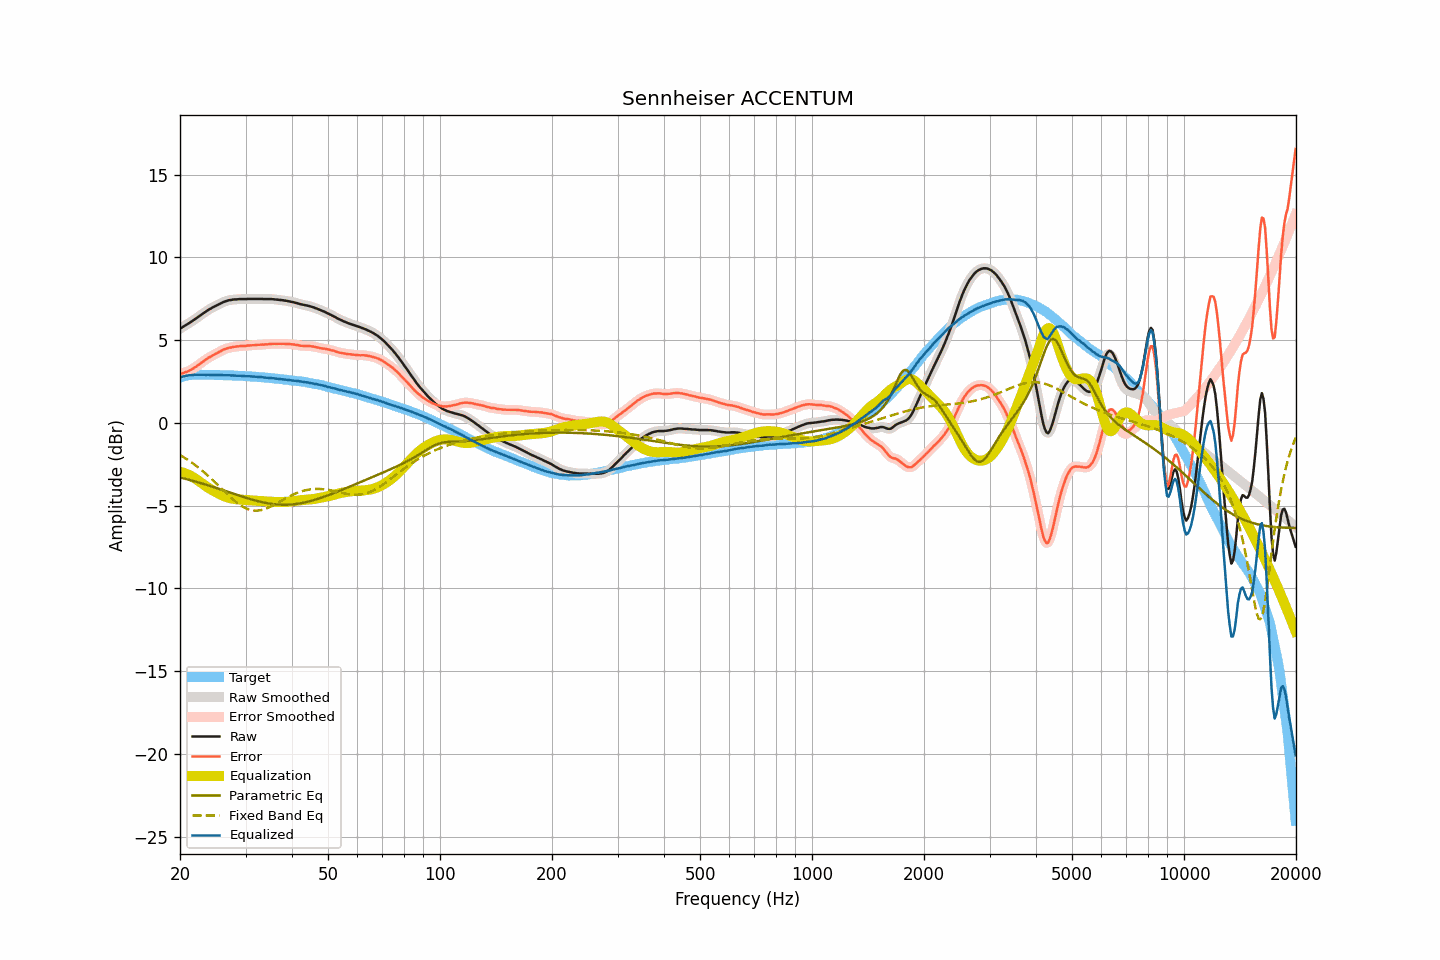

The data file committed next to this chart (first rows):
frequency, raw, smoothed, error, error_smoothed, equalization, parametric_eq, fixed_band_eq, equalized_raw, equalized_smoothed, target
20.00, 5.69, 5.69, 2.95, 2.95, -2.95, -3.30, -1.94, 2.73, 2.73, 2.74
20.20, 5.75, 5.75, 2.98, 2.98, -2.98, -3.33, -2.00, 2.77, 2.77, 2.77
20.40, 5.81, 5.81, 3.01, 3.01, -3.01, -3.35, -2.06, 2.80, 2.80, 2.80
20.61, 5.87, 5.87, 3.05, 3.05, -3.04, -3.37, -2.12, 2.82, 2.83, 2.82
20.81, 5.93, 5.93, 3.08, 3.08, -3.08, -3.40, -2.18, 2.85, 2.85, 2.85
21.02, 5.99, 5.99, 3.11, 3.12, -3.12, -3.42, -2.24, 2.87, 2.87, 2.88
21.23, 6.05, 6.05, 3.16, 3.16, -3.17, -3.45, -2.31, 2.88, 2.88, 2.88
21.44, 6.11, 6.11, 3.21, 3.22, -3.22, -3.47, -2.38, 2.89, 2.89, 2.89
21.66, 6.18, 6.17, 3.27, 3.27, -3.27, -3.50, -2.45, 2.90, 2.90, 2.90
21.87, 6.24, 6.24, 3.34, 3.33, -3.33, -3.53, -2.52, 2.90, 2.91, 2.90
22.09, 6.31, 6.31, 3.40, 3.40, -3.40, -3.56, -2.59, 2.91, 2.91, 2.91
22.31, 6.38, 6.38, 3.47, 3.47, -3.47, -3.58, -2.67, 2.91, 2.91, 2.91
22.54, 6.45, 6.45, 3.54, 3.54, -3.54, -3.61, -2.74, 2.91, 2.91, 2.91
22.76, 6.52, 6.52, 3.61, 3.61, -3.61, -3.64, -2.82, 2.91, 2.91, 2.91
22.99, 6.59, 6.59, 3.69, 3.68, -3.68, -3.67, -2.90, 2.91, 2.91, 2.90
23.22, 6.66, 6.66, 3.76, 3.76, -3.75, -3.70, -2.98, 2.91, 2.91, 2.90
23.45, 6.72, 6.72, 3.82, 3.83, -3.82, -3.73, -3.07, 2.90, 2.91, 2.90
23.69, 6.79, 6.79, 3.89, 3.89, -3.88, -3.76, -3.16, 2.90, 2.90, 2.90
23.92, 6.85, 6.85, 3.95, 3.94, -3.94, -3.79, -3.24, 2.91, 2.90, 2.90
24.16, 6.90, 6.90, 3.99, 4.00, -4.00, -3.82, -3.33, 2.90, 2.90, 2.91
24.40, 6.96, 6.96, 4.05, 4.06, -4.06, -3.85, -3.42, 2.90, 2.90, 2.91
24.65, 7.01, 7.01, 4.11, 4.11, -4.11, -3.88, -3.52, 2.90, 2.90, 2.89
24.89, 7.06, 7.06, 4.17, 4.17, -4.17, -3.91, -3.61, 2.89, 2.89, 2.89
25.14, 7.11, 7.11, 4.22, 4.22, -4.22, -3.94, -3.70, 2.89, 2.89, 2.89
25.39, 7.16, 7.16, 4.27, 4.27, -4.27, -3.98, -3.80, 2.89, 2.89, 2.89
25.65, 7.21, 7.21, 4.32, 4.32, -4.32, -4.01, -3.89, 2.89, 2.88, 2.89
25.91, 7.25, 7.25, 4.37, 4.37, -4.37, -4.04, -3.99, 2.88, 2.88, 2.88
26.16, 7.30, 7.30, 4.42, 4.42, -4.41, -4.07, -4.08, 2.89, 2.88, 2.88
26.43, 7.34, 7.34, 4.46, 4.46, -4.45, -4.11, -4.18, 2.89, 2.88, 2.88
26.69, 7.37, 7.37, 4.49, 4.50, -4.49, -4.14, -4.27, 2.88, 2.88, 2.88
26.96, 7.40, 7.40, 4.52, 4.52, -4.52, -4.17, -4.37, 2.88, 2.88, 2.87
27.23, 7.42, 7.42, 4.54, 4.54, -4.54, -4.20, -4.46, 2.87, 2.87, 2.87
27.50, 7.43, 7.43, 4.56, 4.56, -4.57, -4.24, -4.55, 2.86, 2.87, 2.87
27.77, 7.45, 7.45, 4.59, 4.58, -4.58, -4.27, -4.63, 2.86, 2.86, 2.86
28.05, 7.46, 7.45, 4.60, 4.60, -4.60, -4.30, -4.71, 2.86, 2.86, 2.86
28.33, 7.46, 7.46, 4.61, 4.61, -4.61, -4.34, -4.79, 2.85, 2.85, 2.85
28.62, 7.47, 7.47, 4.62, 4.62, -4.62, -4.37, -4.87, 2.85, 2.85, 2.85
28.90, 7.48, 7.47, 4.63, 4.63, -4.63, -4.40, -4.94, 2.85, 2.84, 2.84
29.19, 7.48, 7.48, 4.65, 4.64, -4.64, -4.43, -5.00, 2.84, 2.84, 2.83
29.48, 7.48, 7.48, 4.64, 4.64, -4.65, -4.46, -5.06, 2.83, 2.83, 2.84
29.78, 7.48, 7.48, 4.65, 4.65, -4.65, -4.49, -5.12, 2.83, 2.83, 2.83
30.08, 7.48, 7.48, 4.65, 4.66, -4.66, -4.52, -5.16, 2.82, 2.82, 2.83
30.38, 7.49, 7.49, 4.67, 4.67, -4.67, -4.55, -5.21, 2.82, 2.82, 2.82
30.68, 7.49, 7.49, 4.67, 4.68, -4.67, -4.58, -5.24, 2.81, 2.81, 2.81
30.99, 7.49, 7.49, 4.69, 4.68, -4.68, -4.61, -5.27, 2.81, 2.81, 2.80
31.30, 7.49, 7.49, 4.69, 4.69, -4.69, -4.64, -5.28, 2.80, 2.80, 2.80
31.61, 7.49, 7.49, 4.69, 4.70, -4.70, -4.67, -5.30, 2.79, 2.79, 2.80
31.93, 7.49, 7.49, 4.70, 4.70, -4.70, -4.69, -5.30, 2.78, 2.78, 2.78
32.24, 7.49, 7.49, 4.72, 4.71, -4.71, -4.72, -5.30, 2.78, 2.78, 2.77
32.57, 7.49, 7.49, 4.72, 4.72, -4.72, -4.74, -5.29, 2.77, 2.77, 2.77
32.89, 7.49, 7.49, 4.72, 4.72, -4.72, -4.77, -5.28, 2.77, 2.77, 2.77
33.22, 7.49, 7.49, 4.73, 4.73, -4.73, -4.79, -5.26, 2.76, 2.76, 2.75
33.55, 7.48, 7.48, 4.73, 4.73, -4.74, -4.81, -5.23, 2.74, 2.75, 2.75
33.89, 7.48, 7.48, 4.74, 4.74, -4.74, -4.83, -5.20, 2.74, 2.74, 2.74
34.23, 7.48, 7.48, 4.74, 4.74, -4.75, -4.85, -5.16, 2.73, 2.73, 2.74
34.57, 7.48, 7.48, 4.76, 4.76, -4.76, -4.86, -5.12, 2.72, 2.72, 2.72
34.92, 7.48, 7.48, 4.77, 4.77, -4.76, -4.88, -5.08, 2.72, 2.72, 2.71
35.27, 7.48, 7.48, 4.77, 4.77, -4.77, -4.89, -5.03, 2.71, 2.71, 2.71
35.62, 7.47, 7.47, 4.78, 4.78, -4.77, -4.91, -4.98, 2.70, 2.70, 2.69
35.97, 7.46, 7.46, 4.78, 4.78, -4.78, -4.92, -4.93, 2.68, 2.68, 2.68
... 635 more rows
